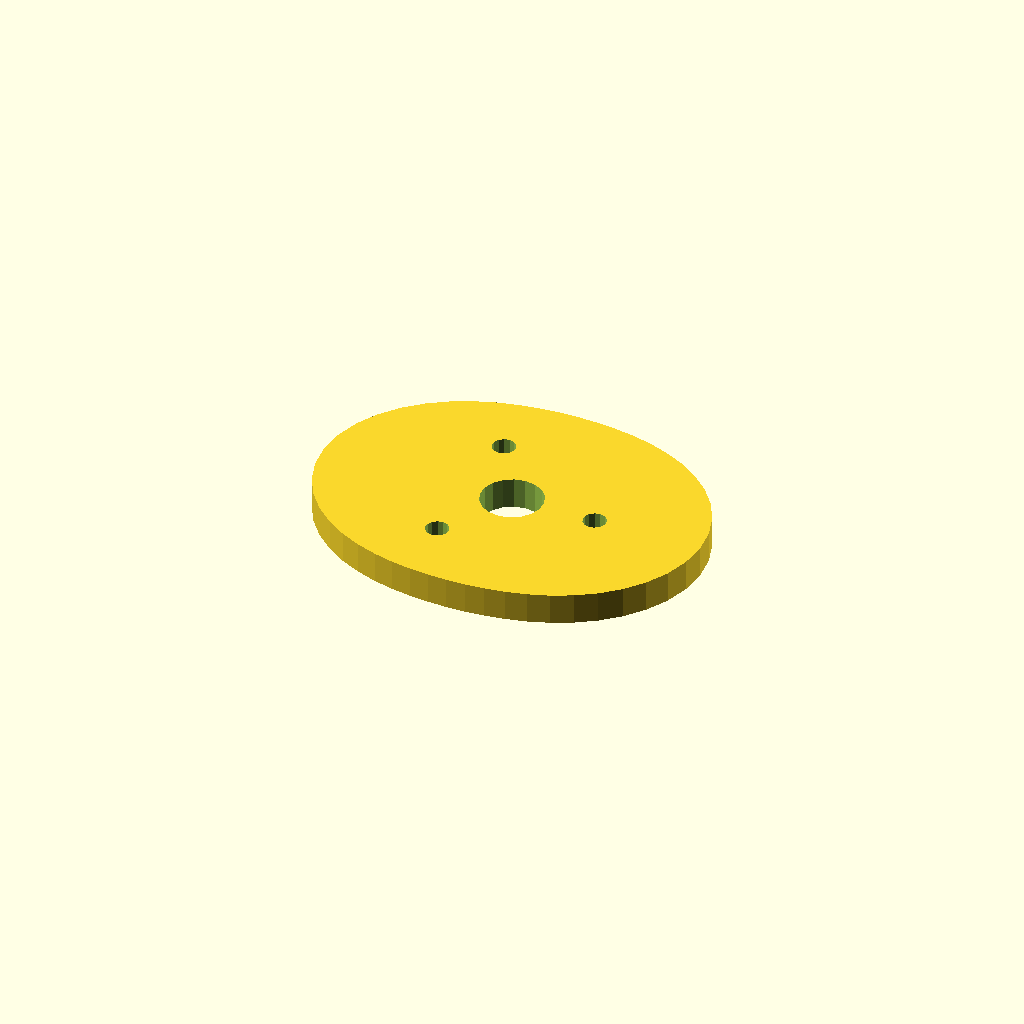
Cell 1: rendered with the file's own defaults.
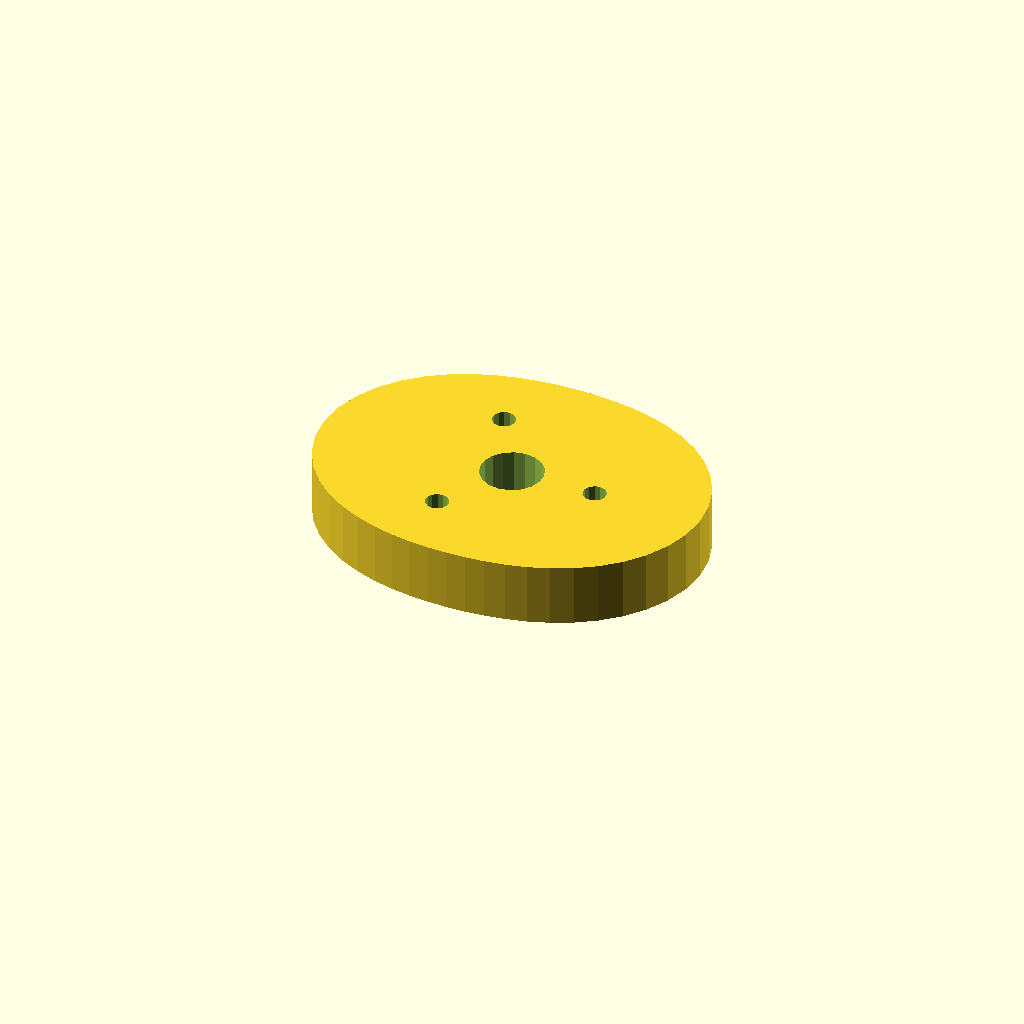
Cell 2 — plate_t set to 16, the other parameters unchanged.
One fixed orthographic camera (rotation 55°, 0°, 25°; colour scheme Cornfield) for every cell.
Source of the model, optional_data/data/sketch4/camplates/part_0175.scad:
$fn = 32;

// ----------------------------------------------------------------------
// Cam plate: double_lobe cam, base R36
// ----------------------------------------------------------------------

// --- parameters (mm) ---
base_r = 36;              // base circle radius
lobe_h = 14;              // cam lobe rise
bore_r = 8;               // shaft bore radius
plate_t = 8;              // plate thickness, Z (extrusion height)
ring_r = 22;              // lightening ring radius
bolt_r = 3;               // lightening hole radius

profile = [[100, 37.75], [99.336, 44.245], [97.398, 50.45], [94.334, 56.114], [90.365, 61.055], [85.742, 65.176], [80.715, 68.465], [75.496, 70.977], [70.242, 72.81], [65.049, 74.082], [59.954, 74.901], [54.951, 75.355], [50, 75.5], [45.049, 75.355], [40.046, 74.901], [34.951, 74.082], [29.758, 72.81], [24.504, 70.977], [19.285, 68.465], [14.258, 65.176], [9.635, 61.055], [5.666, 56.114], [2.602, 50.45], [0.664, 44.245], [0, 37.75], [0.664, 31.255], [2.602, 25.05], [5.666, 19.386], [9.635, 14.445], [14.258, 10.324], [19.285, 7.035], [24.504, 4.523], [29.758, 2.69], [34.951, 1.418], [40.046, 0.599], [45.049, 0.145], [50, 0], [54.951, 0.145], [59.954, 0.599], [65.049, 1.418], [70.242, 2.69], [75.496, 4.523], [80.715, 7.035], [85.742, 10.324], [90.365, 14.445], [94.334, 19.386], [97.398, 25.05], [99.336, 31.255]];  // primary outline, 48 points, counter clockwise
void_1 = [[57.853, 39.276], [56.857, 41.87], [55.035, 43.967], [52.605, 45.314], [49.86, 45.749], [47.133, 45.219], [44.752, 43.788], [43.003, 41.628], [42.098, 39.001], [42.147, 36.224], [43.143, 33.63], [44.965, 31.533], [47.395, 30.186], [50.14, 29.751], [52.867, 30.281], [55.248, 31.712], [56.997, 33.872], [57.902, 36.499]];  // shaft bore, 18 points
void_2 = [[74.945, 38.322], [74.405, 39.543], [73.389, 40.409], [72.097, 40.748], [70.787, 40.494], [69.716, 39.695], [69.098, 38.512], [69.055, 37.178], [69.595, 35.957], [70.611, 35.091], [71.903, 34.752], [73.213, 35.006], [74.284, 35.805], [74.902, 36.988]];  // lightening hole 1, 14 points
void_3 = [[41.945, 57.375], [41.405, 58.596], [40.389, 59.462], [39.097, 59.801], [37.787, 59.546], [36.716, 58.748], [36.098, 57.565], [36.055, 56.23], [36.595, 55.009], [37.611, 54.143], [38.903, 53.804], [40.213, 54.059], [41.284, 54.857], [41.902, 56.041]];  // lightening hole 2, 14 points
void_4 = [[41.945, 19.27], [41.405, 20.491], [40.389, 21.357], [39.097, 21.696], [37.787, 21.441], [36.716, 20.643], [36.098, 19.459], [36.055, 18.125], [36.595, 16.904], [37.611, 16.038], [38.903, 15.699], [40.213, 15.954], [41.284, 16.752], [41.902, 17.935]];  // lightening hole 3, 14 points

// --- the one profile operation ---
difference() {
  linear_extrude(height = plate_t) polygon(points = profile);
  translate([0, 0, -1])
    linear_extrude(height = plate_t + 2) polygon(points = void_1);
  translate([0, 0, -1])
    linear_extrude(height = plate_t + 2) polygon(points = void_2);
  translate([0, 0, -1])
    linear_extrude(height = plate_t + 2) polygon(points = void_3);
  translate([0, 0, -1])
    linear_extrude(height = plate_t + 2) polygon(points = void_4);
}
Customizer parameters (derived from the source; name, type, default, range or options):
base_r: number, default 36
lobe_h: number, default 14
bore_r: number, default 8
plate_t: number, default 8
ring_r: number, default 22
bolt_r: number, default 3
